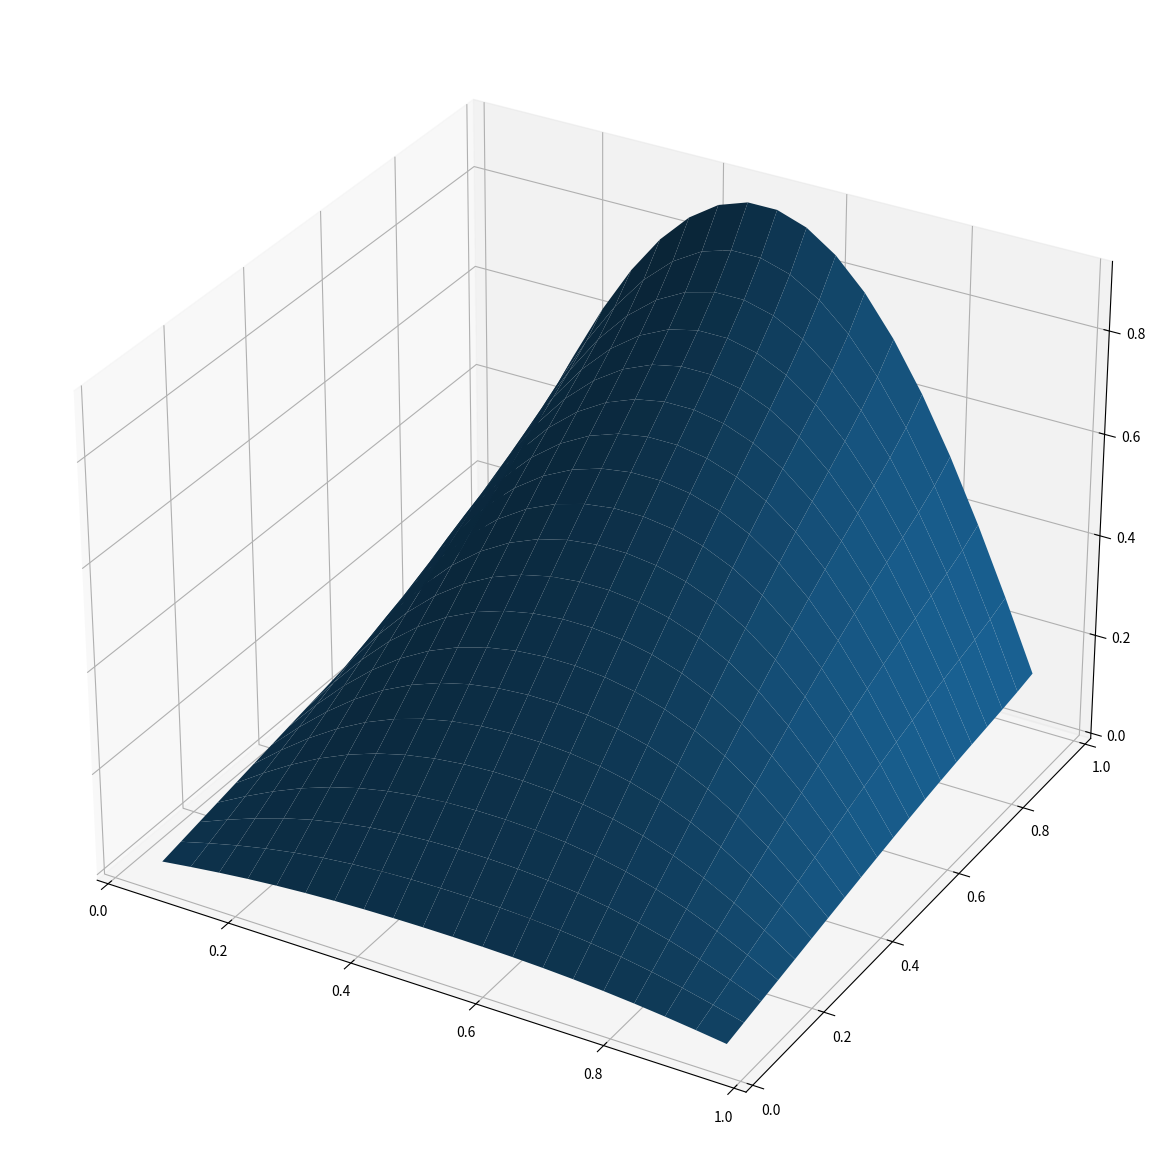

Here is the Python script that generated this plot: (Note: this script raises an exception after producing the figure.)
#
# Vi henter kode fra kap. 10
# 

import numpy as np

# Oppsett av matrisen L
m=20                   
x=np.linspace(0,1,m+2) 
h=x[1]-x[0]            
Ln = (1/h**2)*(np.diag((m-1)*[1],-1) + np.diag((m)*[-2],0) + np.diag((m-1)*[1],1))
In = np.eye(m)

n=20
y=np.linspace(0,1,n+2)
k = y[1]-y[0]
Lm = (1/k**2)*(np.diag((n-1)*[1],-1) + np.diag((n)*[-2],0) + np.diag((n-1)*[1],1))
Im = np.eye(n)

L = np.kron(Ln,Im) + np.kron(In,Lm)

# Vi setter opp F
Zm_l = np.zeros(m)
Zm_l[0] = -1/(h**2)
Zm_r = np.zeros(m)
Zm_r[-1] = -1/(h**2)
Zn_l = np.zeros(n)
Zn_l[0] = -1/(k**2)
Zn_r = np.zeros(n)
Zn_r[-1] = -1/(k**2)

# funksjonen som gir u(x,0)
def f1(x):
    return 0*x

# funksjonen som gir u(x,1)
def f2(x):
    return np.sin(np.pi*x)

# funksjonen som gir u(y,0)
def f3(y):
    return 0*y

# funksjonen som gir u(y,1)
def f4(y):
    return 0*y

F = np.kron(f1(x[1:-1]),Zn_l) + np.kron(f2(x[1:-1]),Zn_r) + np.kron(Zm_l,f3(y[1:-1])) + np.kron(Zm_r,f4(y[1:-1]))


# Eulers metode for generell funksjon f
# trenger initialverdi x_0, initialtid a og sluttid b, og antall tidssteg N
def euler(f,x0,a,b,N):
    t = np.linspace(a,b,N)
    x = np.zeros((N,x0.size))
    x[0,:] = x0
    for i in np.arange(N-1):
        x[i+1,:] = x[i,:] + (t[i+1]-t[i])*(f(x[i],t[i]))
    return x,t

# funksjonen som er høyre side av den differentialligningen, her lik Ax - F
def f(x,t):
    return L @ x - F

# setter opp et rutenett, med indexing u(x_i,y_j)
X, Y = np.meshgrid(x[1:-1], y[1:-1], indexing='ij')

# vi setter initialverdiene u(x,y,0) = y
U0 = Y

# vektorisering av initialverdien
u0 = np.reshape(U0, m*n)

# løs med Eulers metode for tider 0<t<0.5, med N=10.000 steg
# vi trenger mange steg siden vi bruker forlengs Euler!
u, t = euler(f, u0, 0, 0.5, 10000)

# en 3d-plott

import matplotlib.pyplot as plt

fig,ax2 = plt.subplots(subplot_kw ={"projection":"3d"}, figsize=(15,15))

# vi plotter verdiene etter 500 tidssteg
Z = np.reshape(u[500,:],(m,n))
ax2.plot_surface(X, Y, Z)
plt.show()


import matplotlib.animation as animation

from IPython.display import HTML

# setter opp figuren
fig, ax = plt.subplots(figsize=(15,10))

ims = []
for i in range(90):
    # fargebilde etter 100*i tidssteg
    im = ax.imshow(-np.reshape(u[100*i,:],(m,n)),cmap='RdBu', animated=True)
    if i == 0:
        # fargebilde ved initialtid
        ax.imshow(-np.reshape(u[0,:],(m,n)),cmap='RdBu')  # initialbilde
    ims.append([im])

# lag animasjonen
ani = animation.ArtistAnimation(fig, ims, interval=50, blit=True,
                                repeat_delay=1000)

HTML(ani.to_jshtml())